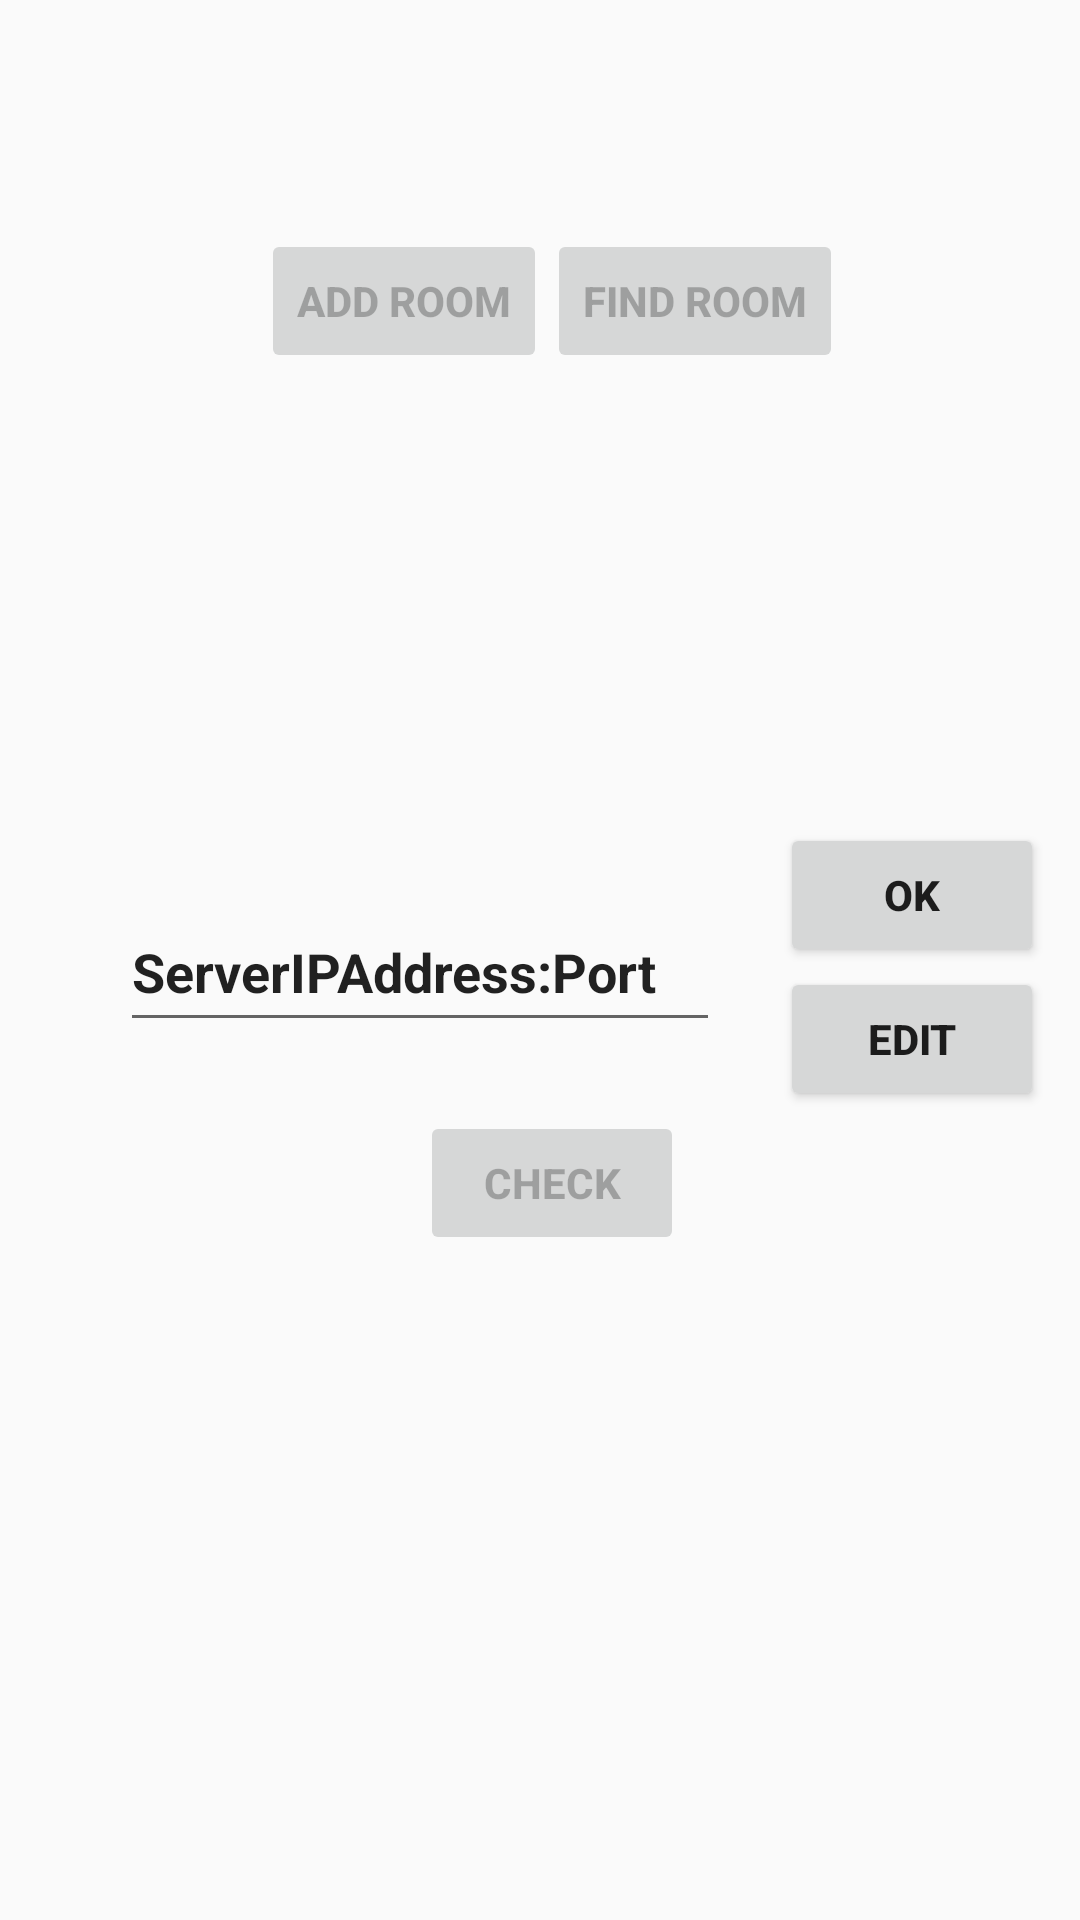

Reconstruct the res/layout file that produces this screen, plus the resources it refers to.
<!-- AndroidManifest.xml: application theme AppTheme -->
<!-- res/layout/activity_main.xml -->
<?xml version="1.0" encoding="utf-8"?>
<android.support.constraint.ConstraintLayout xmlns:android="http://schemas.android.com/apk/res/android"
    xmlns:tools="http://schemas.android.com/tools"
    android:layout_width="match_parent"
    android:layout_height="match_parent"
    tools:context="qrcodelocalizator.qrcodelocalizator.MainActivity">

<LinearLayout
    android:layout_width="368dp"
    android:layout_height="495dp"
    android:orientation="vertical"
    android:gravity="center">
    <LinearLayout
        android:layout_width="match_parent"
        android:layout_height="wrap_content"
        android:orientation="horizontal"
        android:gravity="center"
        android:paddingBottom="150dp">
        <Button
            android:layout_width="wrap_content"
            android:layout_height="wrap_content"
            android:id="@+id/AddRoom"
            android:enabled="false"
            android:text="Add Room"
            android:onClick="onAddRoomClick"/>
        <Button
            android:layout_width="wrap_content"
            android:layout_height="wrap_content"
            android:id="@+id/FindRoom"
            android:enabled="false"
            android:text="Find Room"
            android:onClick="onFindRoomClick"/>
    </LinearLayout>
    <LinearLayout
        android:layout_width="match_parent"
        android:layout_height="wrap_content"
        android:orientation="horizontal"
        android:gravity="center"
        android:paddingLeft="40dp">

        <EditText
            android:layout_width="200dp"
            android:layout_height="50dp"
            android:id="@+id/IPAddress"
            android:text="ServerIPAddress:Port" />

        <LinearLayout
            android:layout_width="match_parent"
            android:layout_height="wrap_content"
            android:orientation="vertical"
            android:gravity="center">
            <Button
                android:layout_width="wrap_content"
                android:layout_height="wrap_content"
                android:text="OK"
                android:onClick="onOKClick"/>
            <Button
                android:layout_width="wrap_content"
                android:layout_height="wrap_content"
                android:text="Edit"
                android:onClick="onEditClick"/>
        </LinearLayout>
    </LinearLayout>
    <Button
        android:layout_width="wrap_content"
        android:layout_height="wrap_content"
        android:id="@+id/Check"
        android:enabled="false"
        android:text="Check"
        android:onClick="onCheckClick"/>
</LinearLayout>

</android.support.constraint.ConstraintLayout>
<!-- resources referenced by this layout -->
<resources>
  <style name="AppTheme" parent="Theme.AppCompat.Light.DarkActionBar">
          
          <item name="colorPrimary">@color/colorPrimary</item>
          <item name="colorPrimaryDark">@color/colorPrimaryDark</item>
          <item name="colorAccent">@color/colorAccent</item>
          <item name="windowNoTitle">true</item>
          <item name="windowActionBar">false</item>
          <item name="android:textStyle">bold</item>
      </style>
  <!-- not gathered from this repository: default colours our renderer supplied (Android Studio template values) -->
  <color name="colorPrimary">#FF6200EE</color>
  <color name="colorPrimaryDark">#FF3700B3</color>
  <color name="colorAccent">#FF03DAC5</color>
</resources>
